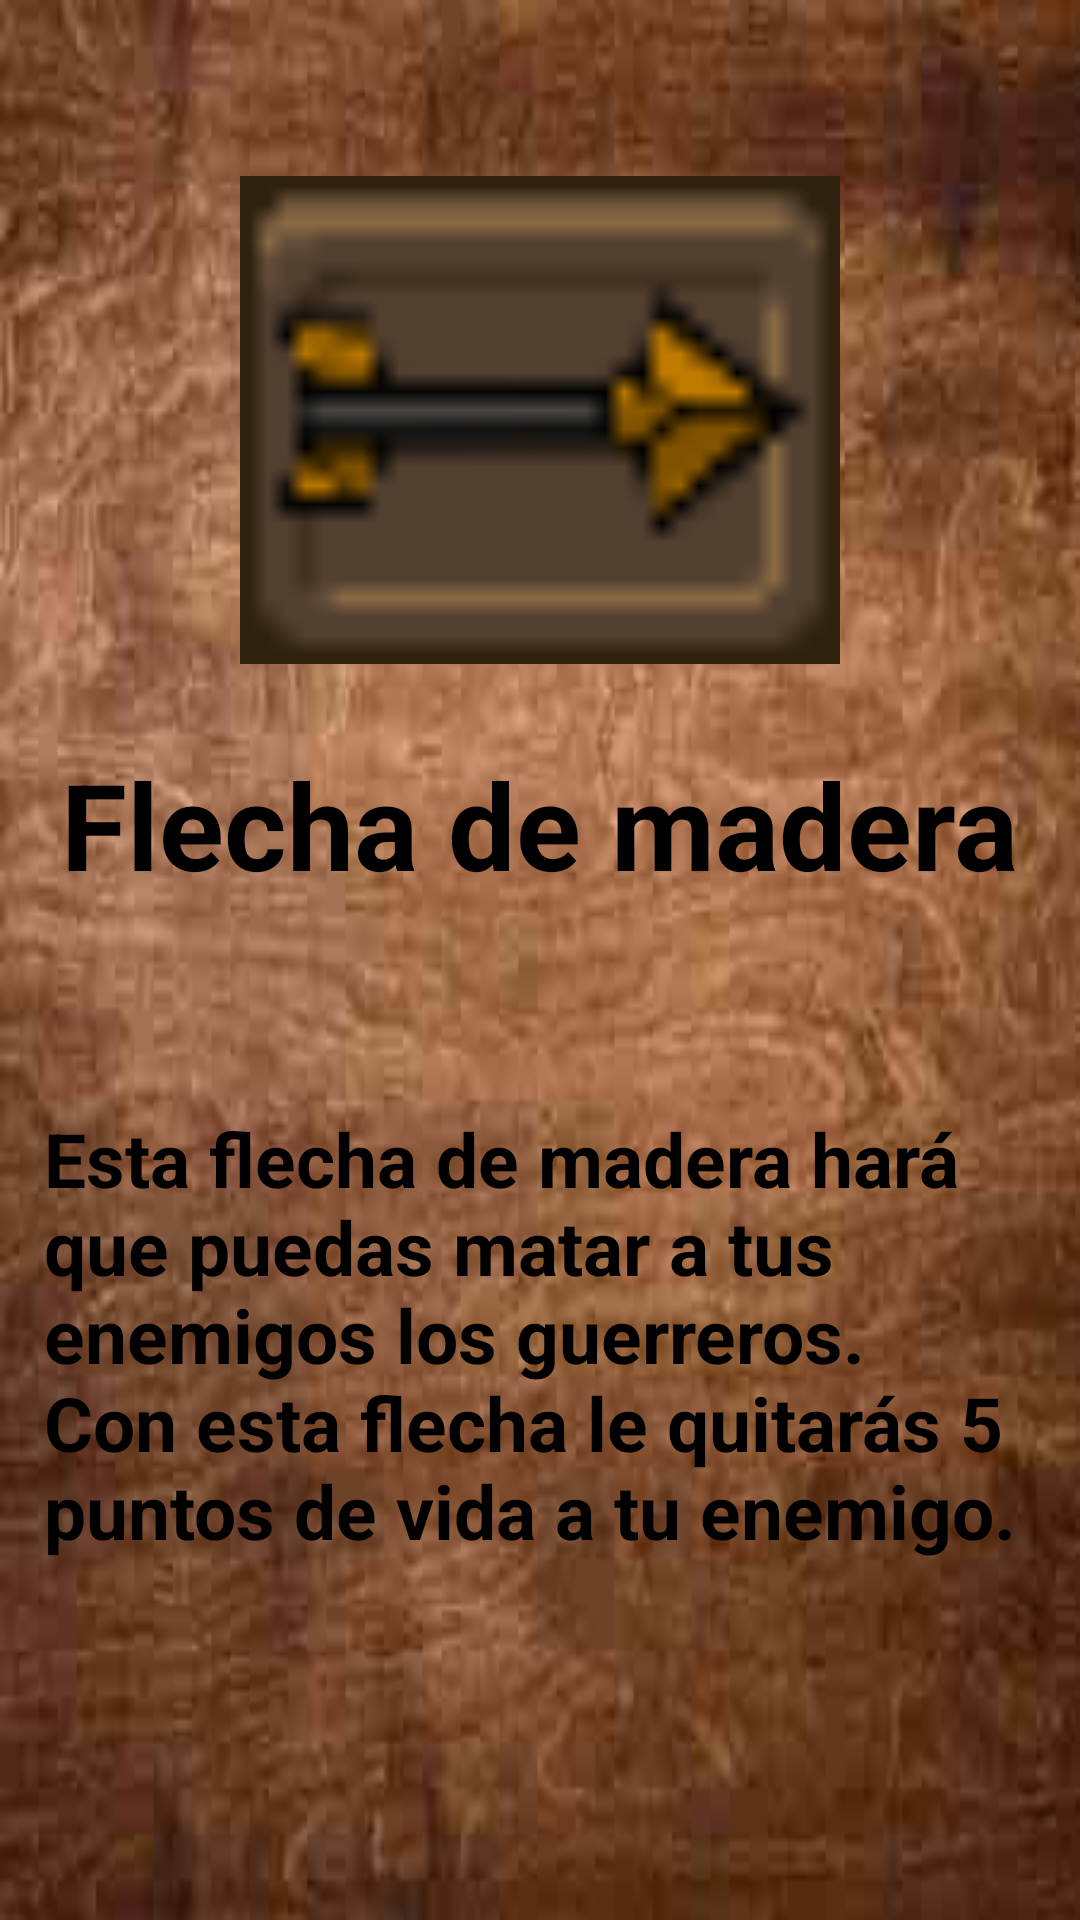

Reconstruct the res/layout file that produces this screen, plus the resources it refers to.
<!-- AndroidManifest.xml: fallback theme Theme.MaterialComponents.DayNight.NoActionBar -->
<!-- res/layout/activity_flecha_madera.xml -->
<?xml version="1.0" encoding="utf-8"?>
<androidx.constraintlayout.widget.ConstraintLayout xmlns:android="http://schemas.android.com/apk/res/android"
    xmlns:app="http://schemas.android.com/apk/res-auto"
    xmlns:tools="http://schemas.android.com/tools"
    android:layout_width="match_parent"
    android:layout_height="match_parent"
    android:background="@drawable/fondo"
    tools:context=".FlechaMaderaActivity">

    <ImageView
        android:id="@+id/imageView13"
        android:layout_width="200dp"
        android:layout_height="200dp"
        android:layout_marginTop="40dp"
        app:layout_constraintEnd_toEndOf="parent"
        app:layout_constraintStart_toStartOf="parent"
        app:layout_constraintTop_toTopOf="parent"
        app:srcCompat="@drawable/flecha_madera" />

    <TextView
        android:id="@+id/textView13"
        android:layout_width="wrap_content"
        android:layout_height="wrap_content"
        android:layout_marginTop="8dp"
        android:text="Flecha de madera"
        android:textColor="#000000"
        android:textSize="40dp"
        android:textStyle="bold"
        app:layout_constraintEnd_toEndOf="parent"
        app:layout_constraintStart_toStartOf="parent"
        app:layout_constraintTop_toBottomOf="@+id/imageView13" />

    <TextView
        android:id="@+id/textView14"
        android:layout_width="331dp"
        android:layout_height="wrap_content"
        android:layout_marginTop="68dp"
        android:text="Esta flecha de madera hará que puedas matar a tus enemigos los guerreros. Con esta flecha le quitarás 5 puntos de vida a tu enemigo."
        android:textColor="#000000"
        android:textSize="25dp"
        android:textStyle="bold"
        app:layout_constraintEnd_toEndOf="parent"
        app:layout_constraintStart_toStartOf="parent"
        app:layout_constraintTop_toBottomOf="@+id/textView13" />
</androidx.constraintlayout.widget.ConstraintLayout>
<!-- resources referenced by this layout -->
<resources>
  <!-- drawable flecha_madera: png bitmap (drawable, 923 bytes) -->
  <!-- drawable fondo: png bitmap (drawable, 199609 bytes) -->
</resources>
